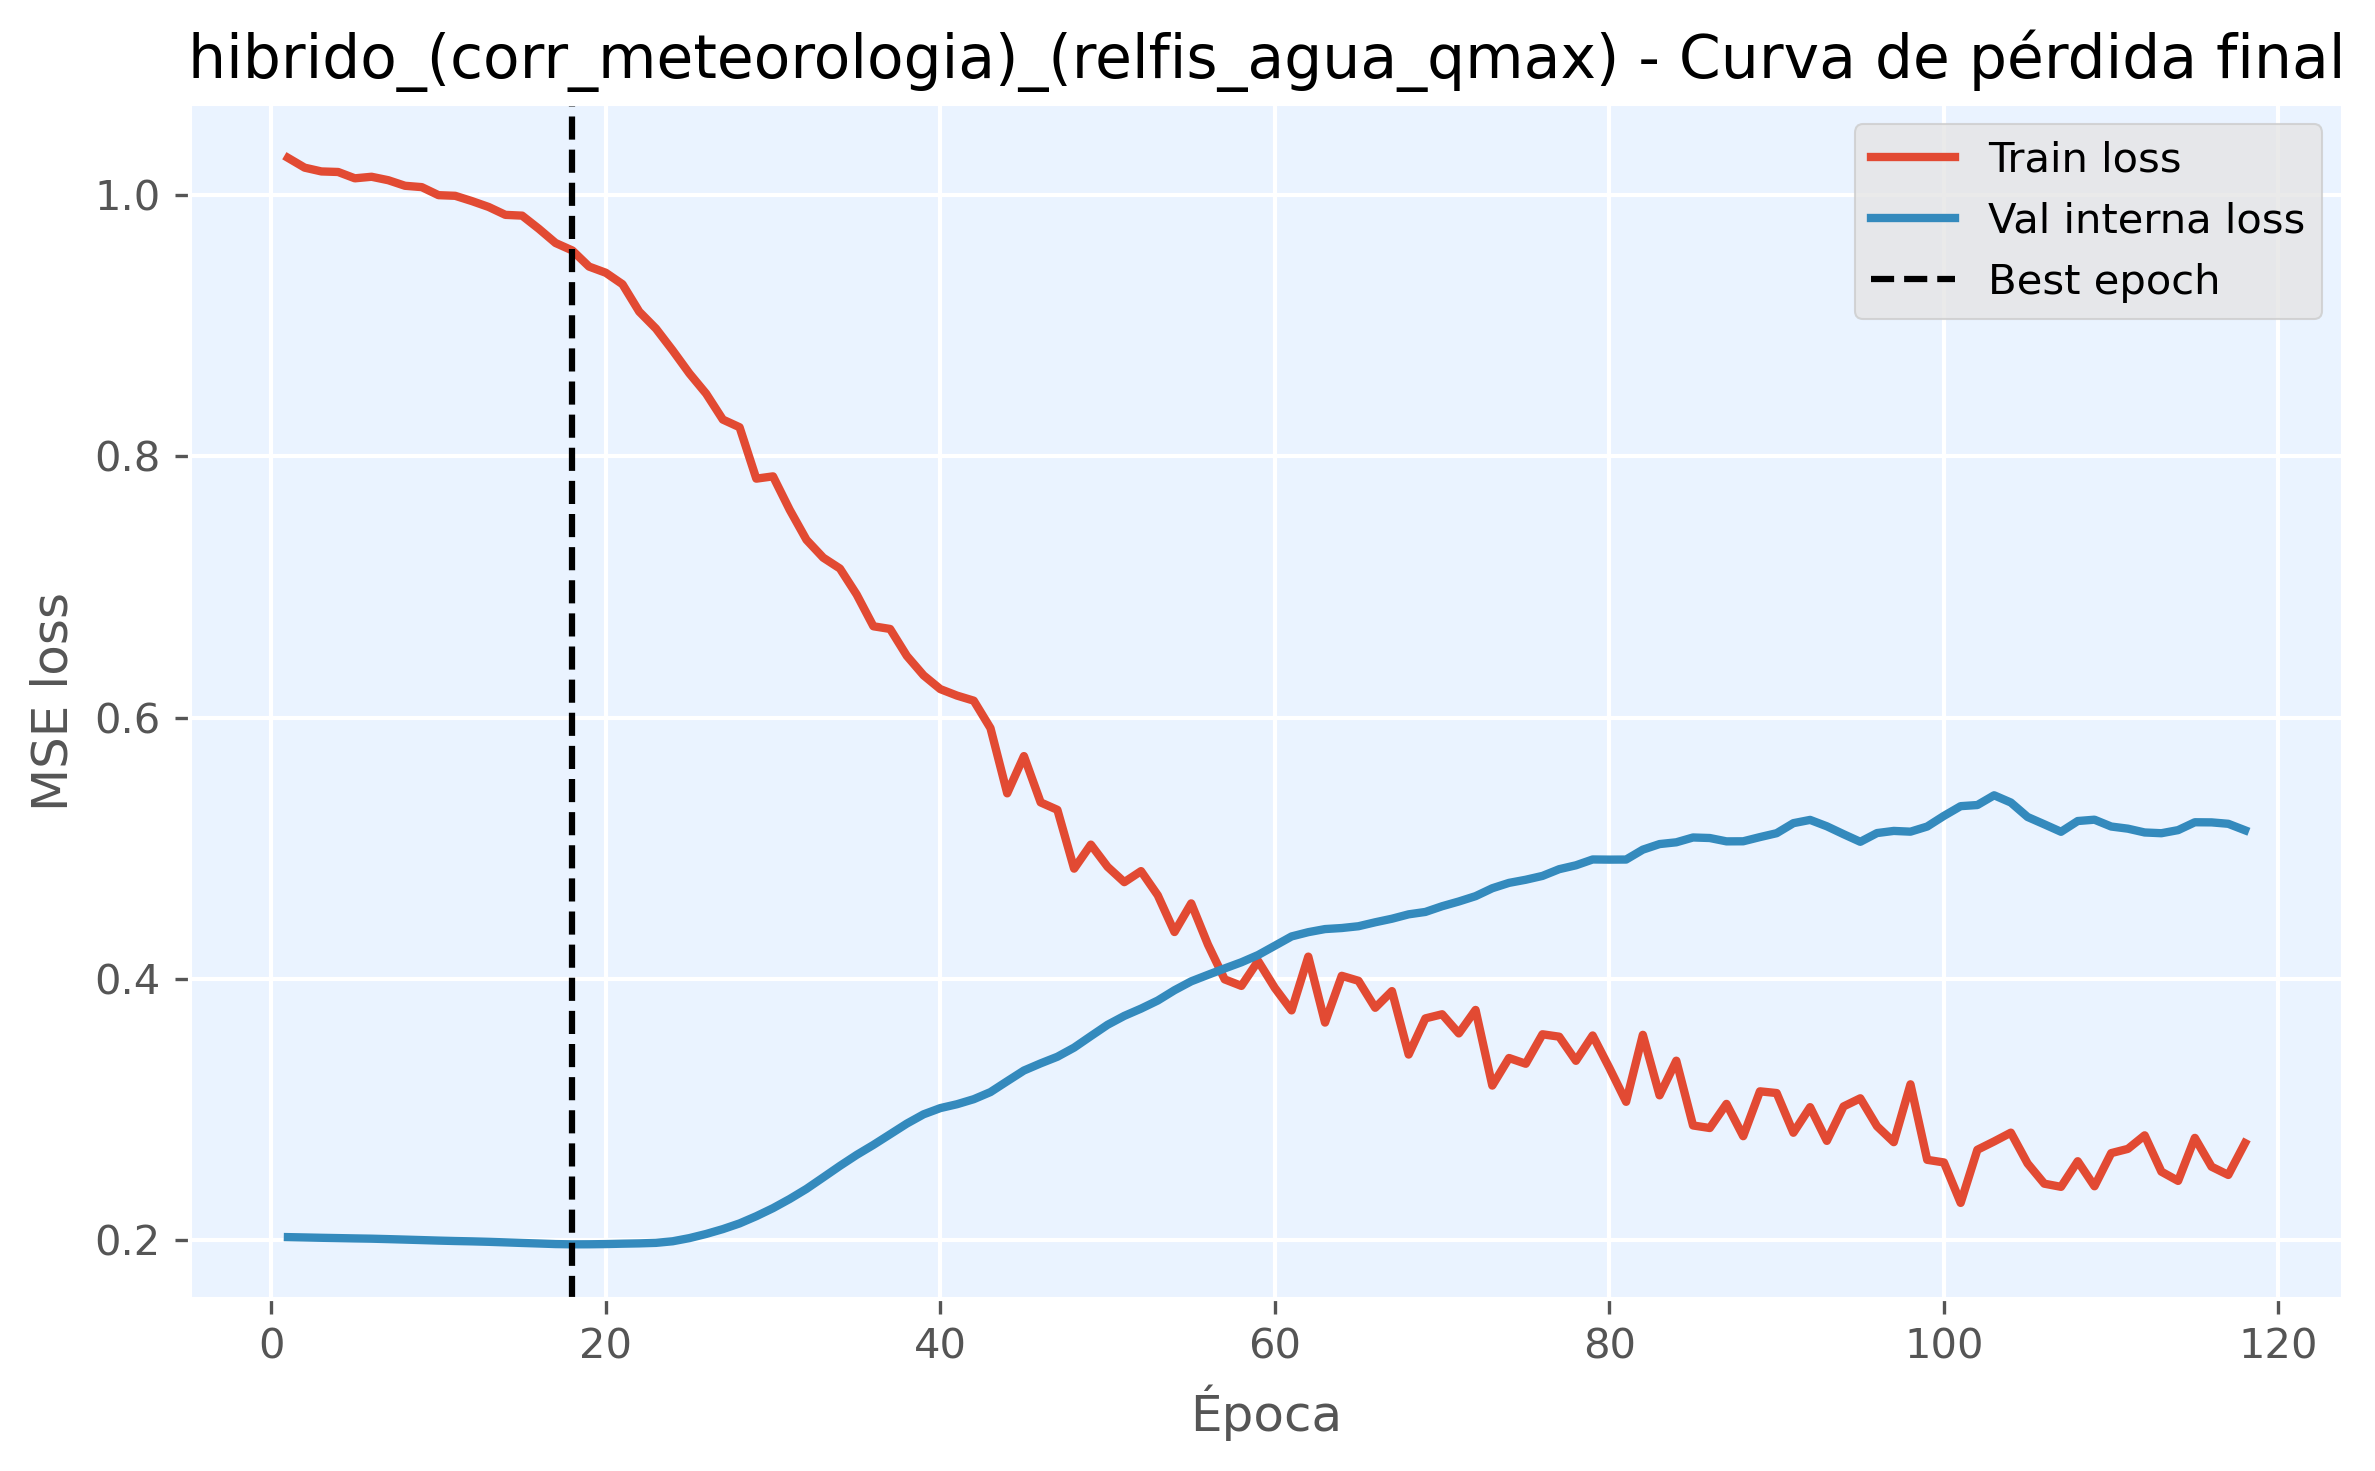

The file beside this chart, header and first rows:
epoch, train_loss, val_loss, is_best_epoch
1, 1.029, 0.2025, False
2, 1.021, 0.2022, False
3, 1.018, 0.202, False
4, 1.018, 0.2017, False
5, 1.013, 0.2015, False
6, 1.014, 0.2013, False
7, 1.011, 0.201, False
8, 1.007, 0.2006, False
9, 1.006, 0.2002, False
10, 0.9999, 0.1998, False
11, 0.9994, 0.1995, False
12, 0.9954, 0.1992, False
13, 0.9909, 0.1989, False
14, 0.9849, 0.1985, False
15, 0.9843, 0.198, False
16, 0.9742, 0.1976, False
17, 0.9633, 0.1972, False
18, 0.9576, 0.197, True
19, 0.9453, 0.197, False
20, 0.9406, 0.1972, False
21, 0.9318, 0.1975, False
22, 0.9108, 0.1977, False
23, 0.8978, 0.1981, False
24, 0.8811, 0.1993, False
25, 0.8635, 0.2017, False
26, 0.848, 0.2049, False
27, 0.8282, 0.2086, False
28, 0.8223, 0.213, False
29, 0.783, 0.2185, False
30, 0.7847, 0.2247, False
31, 0.759, 0.2317, False
32, 0.7362, 0.2394, False
33, 0.7225, 0.2482, False
34, 0.7142, 0.257, False
35, 0.6943, 0.2654, False
36, 0.67, 0.2731, False
37, 0.6679, 0.2812, False
38, 0.6473, 0.2894, False
39, 0.6324, 0.2965, False
40, 0.6219, 0.3012, False
41, 0.6169, 0.3042, False
42, 0.613, 0.3081, False
43, 0.592, 0.3135, False
44, 0.5421, 0.3218, False
45, 0.5706, 0.33, False
46, 0.5352, 0.3355, False
47, 0.5295, 0.3405, False
48, 0.4845, 0.3475, False
49, 0.5029, 0.3563, False
50, 0.4859, 0.365, False
51, 0.4742, 0.3718, False
52, 0.4826, 0.3774, False
53, 0.4641, 0.3836, False
54, 0.436, 0.3914, False
55, 0.4579, 0.3983, False
56, 0.4264, 0.4032, False
57, 0.3998, 0.4081, False
58, 0.3948, 0.4128, False
59, 0.4138, 0.4184, False
60, 0.3932, 0.4255, False
... 58 more rows
